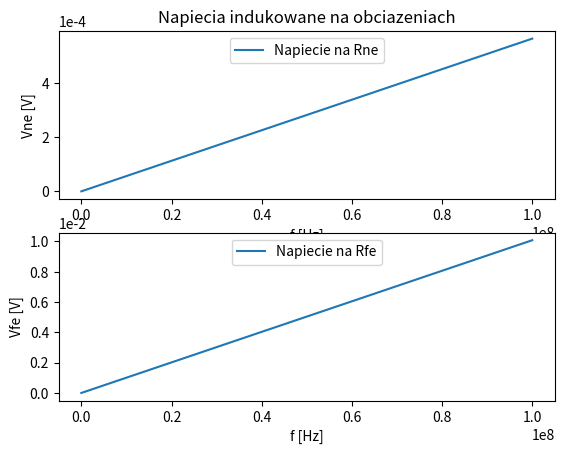

This chart was generated by the following Python code:
#!/usr/bin/python
# -*- coding: utf-8 -*-

# Treść zadania
#Korzystając z wiadomości przekazanych podczas
#wykładu KE04 obliczyć napięcie indukowane w obciążeniach (R NE = R FE = 50 ) 2-przewodowej linii
#TEM zbudowanej z przewodów oddalonych od siebie o s = 1.27 mm i ułożonych na płaszczyźnie XY
#zgodnie z Rys. 2. Przyjąć, że linia jest oświetlana falą płaską i natężenie pola E wynosi 10 V/m. Przyjąć
#harmoniczne pobudzenie. Długość pojedynczego odcinka przewodu B = 20 cm.
#Wskazówka: podzielić obwód na 3 sekcje o długości B, dla każdej sekcji określić wartość pojemności
#linii (taka sama dla każdej sekcji) oraz wydajności źródeł prądowych i napięciowych (ze względu na
#różną orientację jednej z sekcji względem padającej fali własności źródeł tej sekcji będą inne). Na
#podstawie długości jednej sekcji oszacować maksymalną częstotliwość analizy i przeprowadzić
#obliczenia tylko do tej częstotliwości.

from math import log,pi
import matplotlib.pyplot as plt
import numpy as np

class Constants:
    """Stałe potrzebne do jednoznacznego rozwiązania zadania."""
    c0 = 299792458            # [m/s] prędkość światła w próżni
    c = c0                     # [m/s] prędkość światła w przyjętym ośrodku rozchodzenia się fali
    E = 10.0                # [V/m] natężenie pola elektrycznego oświetlającej fali płaskiej
    Z0 = 120.0*pi            # przenikalność próżni
    H = E/Z0                # natężenie pola magnetycznego oświetlającej fali płaskiej
    Eps0 = 1.0E-9/(36.0*pi)    # [F/m] przenikalność elektryczna próżni
    Eps = Eps0                # [F/m] przenikalność elektryczna ośrodka rozchodzenia się fali
    Mi0 = pi*4.0E-7            # [H/m] przenikalność magnetyczna próźni
    Mi = Mi0                 # [H/m] przenikalność magnetyczna ośrodka rozchodzenia się fali
    
    def __init__(self):
        return
        
class UkladKartezjanski:
    """
    Struktura modelująca układ współrzędnych kartezjańskich.
    do zastosowania w rozwiązaniu zadania drugiego.
    """
        
    def __init__(self,x,y,z):
        'Inicjalizacja położenia w układzie kartezjańskim.'
        self.x = x        # [m] 
        self.y = y        # [m]
        self.z = z        # [m]
        
#def ortogonalnosc(v1,v2):
    #'Sprawdzenie ortogalnosci wektorow w ukladzie kartezjanskim.'
    #if ()

class FalaPlaska():
    """
    Model fali płaskiej TEM rozchodzącej się w ośrodku izotropowym. Częstotliwość fali może być zewnętrznie zmieniana.
    """
    
    def __init__(self,k,E,H,f=1.0):
        'Ustalenie właściwości fali płaskiej.'
        self.k = k                # kierunek propagacji fali w układzie kartezjańskim
        self.E = E                 # wektor zmian komponentu elektrycznego fali
        self.H = H                 # wektor zmian komponentu magnetycznego fali
        self.f = f                # [Hz] częstotliwość fali płaskiej
        
        # sprawdzenie czy fala jest TEM
        if (self.k.x*self.E.x + self.k.y*self.E.y + self.k.z*self.E.z != 0.0):
            raise Exception("Wektory k i E nie są ortogonalne! To nie jest fala TEM!")
        if (self.k.x*self.H.x + self.k.y*self.H.y + self.k.z*self.H.z != 0.0):
            raise Exception("Wektory k i H nie są ortogonalne! To nie jest fala TEM!")
        if (self.E.x*self.H.x + self.E.y*self.H.y + self.E.z*self.H.z != 0.0):
            raise Exception("Wektory E i H nie są ortogonalne! To nie jest fala TEM!")

class LiniaTEM():
    """
    Model linii 2-przewodowej z zadania drugiego. Składa się z czterech fragmetów modelowanych
    jako linie krótkie z źródłami prądowymi i napięciowymi. 
    """
    
    Rne = 50.0                    # [Ohm] obciążenie linii TEM, na wrotach wejściowych pierwszego segmentu
    Rfe = 50.0                     # [Ohm] drugie obciążenie linii TEM, na wrotach wyjściowych ostatniego segmentu
    
    def __init__(self):
        'Utworzenie linii 2-przewodowej z segmentów krótkich linii TEM.'
        
        self.segmenty = (\
            self.SegmentTEM(UkladKartezjanski(1.0,0.0,0.0)),\
            self.SegmentTEM(UkladKartezjanski(1.0,0.0,0.0)),\
            self.SegmentTEM(UkladKartezjanski(1.0,0.0,0.0)),\
            self.SegmentTEM(UkladKartezjanski(0.0,-1.0,0.0))\
            )
        
    def Vne(self, falaPadajaca):
        """
        Obliczenie napięcia indukowanego przez falę padającą na linię TEM
        na obciążeniu Rne (na wrotach wejściowych pierwszego segmentu).
        Z uwagi na uproszczony, czyli pozbawiony elementów biernych, model 
        linii, mogę prosto zsumować wszystkie źródła napięciowe i prądowe w obwodzie.
        """
        V = 0.0                # [V] napięcie wypadkowe indukowany przez pole magnetyczne na linii TEM
        I = 0.0                # [I] prąd wypadkowy powodowany przez pole elektryczne na linii TEM
        Rne = self.Rne
        Rfe = self.Rfe
        for segment in self.segmenty:
            V += segment.V(falaPadajaca)
            I += segment.I(falaPadajaca)
        Vne = (Rne)/(Rne+Rfe)*V - (Rne*Rfe)/(Rne+Rfe)*I
        return Vne
        
    def Vfe(self, falaPadajaca):
        """
        Obliczenie napięcia indukowanego przez falę padającą na linię TEM
        na obciążeniu Rfe (na wrotach wyjściowych ostatniego segmentu).
        Z uwagi na uproszczony, czyli pozbawiony elementów biernych, model 
        linii, mogę prosto zsumować wszystkie źródła napięciowe i prądowe w obwodzie.
        """
        V = 0.0                # [V] napięcie wypadkowe indukowany przez pole magnetyczne na linii TEM
        I = 0.0                # [I] prąd wypadkowy powodowany przez pole elektryczne na linii TEM
        Rne = self.Rne
        Rfe = self.Rfe
        for segment in self.segmenty:
            V += segment.V(falaPadajaca)
            I += segment.I(falaPadajaca)
        Vfe = -(Rfe)/(Rne+Rfe)*V - (Rne*Rfe)/(Rne+Rfe)*I
        return Vfe
    
    class SegmentTEM():
        """
        Segment krótkiej linii TEM, modelowany jako źródło napięciowe i prądowe.
        """
        
        B = 20.0E-2                # [m] długość segmentu linii TEM
        s = 1.27E-3                # [m] odległość między przewodami linii TEM
        d = 1.00E-3                # [m] przekrój poprzeczny przewodu linii TEM
        
        def __init__(self, kierunekSegmentu):
            """
            Konstruktor segmentu linii TEM, w którym obliczane są wszystkie jej właściwości.
            Kierunek segmentu ustalany jest wedle punktu odniesienia, który znajduje się na 
            wrotach segmentu. Wektor kierunku wskazuje kierunek zwrócenia segmentu.
            Na użytek zadania przyjmuję, że kierunek segmentu o składowej x != 0.0 oznacza
            ułożenie segmentu na płaszczyźnie OXZ, a o składowej y != 0.0 na płaszczyźnie OYZ.
            """
            self.C = (pi*Constants.Eps) / (log((2.0*self.s) / (self.d)))    # [F] pojemność własna segmentu
            self.kierunek = kierunekSegmentu                                # kierunek segmentu w układzie kartezjańskim
            self.H = None                                                    # pole magnetyczne indukujące napięcie w segmencie
            self.E = None                                                    # pole elektryczne powodujące przepływ prądu zmiennego w segmencie
            self.f = None                                                    # częstotliwość fali oświetlającej segment
            
        def V(self,falaPadajaca):
            'Obliczenie wartości źródła napięciowego spowodowanego zmiennym polem magnetycznym (wedle prawa Faradaya).'
            if self.kierunek.x != 0.0:
                self.H = falaPadajaca.H.y * Constants.H
            elif self.kierunek.y != 0.0:
                self.H = falaPadajaca.H.x * Constants.H
            else:
                self.H = 0.0
            f = falaPadajaca.f
            V = 1j * 2.0*pi*f * Constants.Mi * self.H * self.B*self.s
            return V
            
        def I(self,falaPadajaca):
            'Oblicza wartość źródła prądowego spowodowanego zmiennym polem elektrycznym.'
            if self.kierunek.x != 0.0:
                self.E = falaPadajaca.E.z * Constants.E
            elif self.kierunek.y != 0.0:
                self.E = falaPadajaca.E.z * Constants.E
            else:
                self.E = 0.0
            f = falaPadajaca.f
            I = 1j * 2.0*pi*f * self.C * self.E * self.B*self.s
            return I
            
# -----------------------------------------------------------
# Rozwiązanie zadania i rysowanie wyników na wykresie
# -----------------------------------------------------------

class Rozwiazanie:
    """
    Klasa reprezentująca rozwiązanie zadania drugiego.
    
    Treść zadania:
    Korzystając z wiadomości przekazanych podczas
    wykładu KE04 obliczyć napięcie indukowane w obciążeniach (R NE = R FE = 50 Ohm) 2-przewodowej linii
    TEM zbudowanej z przewodów oddalonych od siebie o s = 1.27 mm i ułożonych na płaszczyźnie XY
    zgodnie z Rys. 2. Przyjąć, że linia jest oświetlana falą płaską i natężenie pola E wynosi 10 V/m. Przyjąć
    harmoniczne pobudzenie. Długość pojedynczego odcinka przewodu B = 20 cm.
    """
    
    punktyNaDekadeF = 10            # [Hz] ilość punktów na dekadę częstotliwości w których obliczane będą napięcia na linii TEM
    fmin = 1.0                        # [Hz] częstotliwość początkowa obliczeń
    
    def __init__(self):
        """
        Przygotuj potrzebne obiekty i zmienne do obliczeń. 
        Do obliczenia częstotliwości maksymalnej symulacji zakładam warunek, że 
        minimalna długość fali padającej musi być większa od ośmiu długości pojedynczego
        segmentu, czyli lambda > 8 * B.
        """
        self.linia = LiniaTEM()
        self.fmax = Constants.c / (8.0*LiniaTEM.SegmentTEM.B)
        self.fala = FalaPlaska(\
            k = UkladKartezjanski(x = 1.0, y = 1.0, z = 0.0),\
            E = UkladKartezjanski(x = -1.0, y = 1.0, z = 0.0),\
            H = UkladKartezjanski(x = 0.0, y = 0.0, z = 1.0),\
            f = self.fmin
        )
        
    def Vne(self):
        'Wyznaczenie zależności napięcia na obciążeniu Rne od częstotliwości podanej fali padającej.'
        fstart = round(log(self.fmin,10))        # [Hz] wykładnik częstotliwości początkowej obliczeń
        fstop = round(log(self.fmax,10))        # [Hz] wykładnik częstotliwości końcowej obliczeń
        self.f = np.logspace(\
            start=fstart,\
            stop=fstop,\
            num=self.punktyNaDekadeF * fstop
            )
        Vne = []                                # [V] lista obliczonych napięć na obciążeniu Rne
        for f in self.f:
            self.fala.f = f
            Vne.append(self.linia.Vne(self.fala))
        return Vne
        
    def Vfe(self):
        'Wyznaczenie zależności napięcia na obciążeniu Rfe od częstotliwości podanej fali padającej.'
        fstart = round(log(self.fmin,10))        # [Hz] wykładnik częstotliwości początkowej obliczeń
        fstop = round(log(self.fmax,10))        # [Hz] wykładnik częstotliwości końcowej obliczeń
        self.f = np.logspace(\
            start=fstart,\
            stop=fstop,\
            num=self.punktyNaDekadeF * fstop
            )
        Vfe = []                                # [V] lista obliczonych napięć na obciążeniu Rne
        for f in self.f:
            self.fala.f = f
            Vfe.append(self.linia.Vfe(self.fala))
        return Vfe

# Przydatne narzędzia
def amplitudy(listaWartosciZespolonych):
    'Zwraca listę amplitud liczb zespolonych przesłanych w postaci obiektu wyliczeniowego.'
    absolutne = []
    for wartosc in listaWartosciZespolonych:
        absolutne.append(abs(wartosc))
    return absolutne

if __name__ == '__main__':
    
    rozwiazanie = Rozwiazanie()
    
    # Z uwagi na niejasność orientacji fali padającej i obwodu oświetlanego.
    fala = FalaPlaska(\
            k = UkladKartezjanski(x = 1.0, y = 1.0, z = 1.0),\
            E = UkladKartezjanski(x = -0.5, y = -0.5, z = 1.0),\
            H = UkladKartezjanski(x = -1.0, y = 1.0, z = 0.0),\
            f = rozwiazanie.fmin
    )
    rozwiazanie.fala = fala
    rozwiazanie.Rne = 573.0
    # ---------------------------------------------
    
    Vne = rozwiazanie.Vne()
    Vfe = rozwiazanie.Vfe()
    f = rozwiazanie.f
    
    Vne = amplitudy(Vne)
    Vfe = amplitudy(Vfe)
    
    Vne = np.asarray(Vne)
    Vfe = np.asarray(Vfe)
    f = np.asarray(f)
    
    plt.figure()
    
    plt.subplot(211)
    plt.plot(f,Vne, label='Napiecie na Rne')
    plt.ylabel('Vne [V]')
    plt.xlabel('f [Hz]')
    plt.ticklabel_format(style='sci', axis='y', scilimits=(0,0))
    plt.legend(loc='upper center')
    
    plt.title('Napiecia indukowane na obciazeniach')
    
    plt.subplot(212)
    plt.plot(f,Vfe,label='Napiecie na Rfe')
    plt.ylabel('Vfe [V]')
    plt.xlabel('f [Hz]')
    plt.ticklabel_format(style='sci', axis='y', scilimits=(0,0))
    plt.legend(loc='upper center')
    
    plt.show()
    
